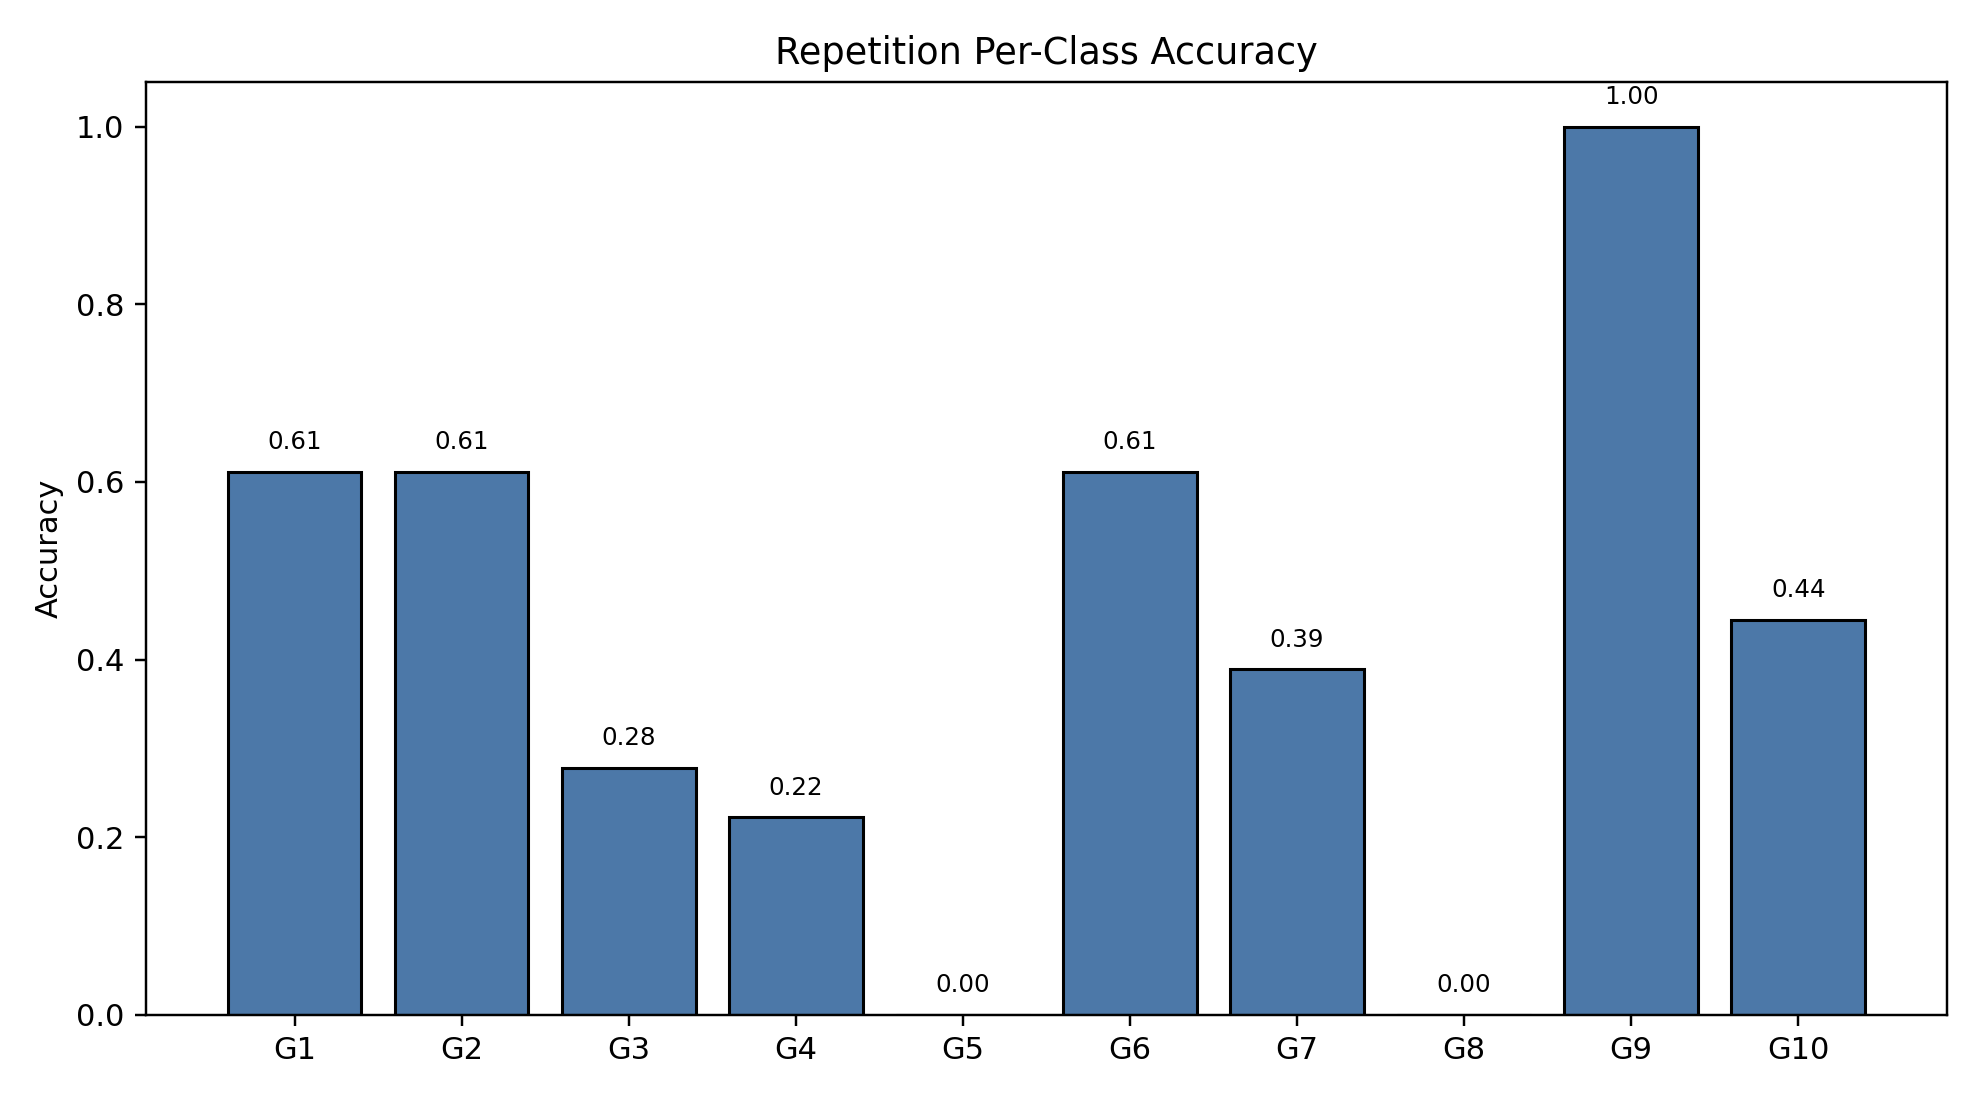

The table this chart was drawn from, first rows:
class_index, gesture_id, support, correct, accuracy
0, 1, 18, 11, 0.6111
1, 2, 18, 11, 0.6111
2, 3, 18, 5, 0.2778
3, 4, 18, 4, 0.2222
4, 5, 18, 0, 0.0
5, 6, 18, 11, 0.6111
6, 7, 18, 7, 0.3889
7, 8, 18, 0, 0.0
8, 9, 18, 18, 1.0
9, 10, 18, 8, 0.4444
